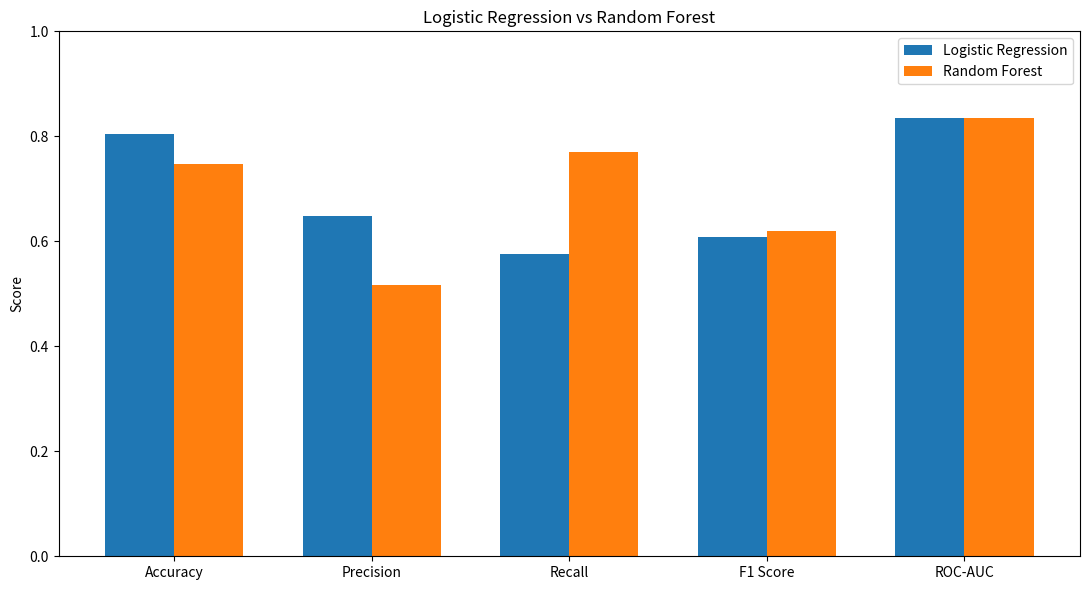

Python code for this plot:
import pandas as pd
import matplotlib.pyplot as plt
import os

# Model performance results
results = pd.DataFrame({
    "Model": [
        "Logistic Regression",
        "Random Forest"
    ],
    "Accuracy": [
        0.8038,
        0.7477
    ],
    "Precision": [
        0.6476,
        0.5171
    ],
    "Recall": [
        0.5749,
        0.7701
    ],
    "F1 Score": [
        0.6091,
        0.6187
    ],
    "ROC-AUC": [
        0.8357,
        0.8346
    ]
})

print("\n--- MODEL COMPARISON ---")
print(results.to_string(index=False))

# Save comparison table
os.makedirs("outputs", exist_ok=True)

results.to_csv(
    "outputs/model_comparison.csv",
    index=False
)

# Create comparison chart
metrics = [
    "Accuracy",
    "Precision",
    "Recall",
    "F1 Score",
    "ROC-AUC"
]

x = range(len(metrics))
width = 0.35

plt.figure(figsize=(11, 6))

plt.bar(
    [i - width / 2 for i in x],
    results.loc[0, metrics],
    width=width,
    label="Logistic Regression"
)

plt.bar(
    [i + width / 2 for i in x],
    results.loc[1, metrics],
    width=width,
    label="Random Forest"
)

plt.xticks(x, metrics)
plt.ylabel("Score")
plt.title("Logistic Regression vs Random Forest")
plt.ylim(0, 1)
plt.legend()

plt.tight_layout()

plt.savefig(
    "outputs/model_comparison.png"
)

plt.show()

print("\n--- MODEL COMPARISON COMPLETED ---")
print("Comparison table saved successfully.")
print("Comparison chart saved successfully.")
